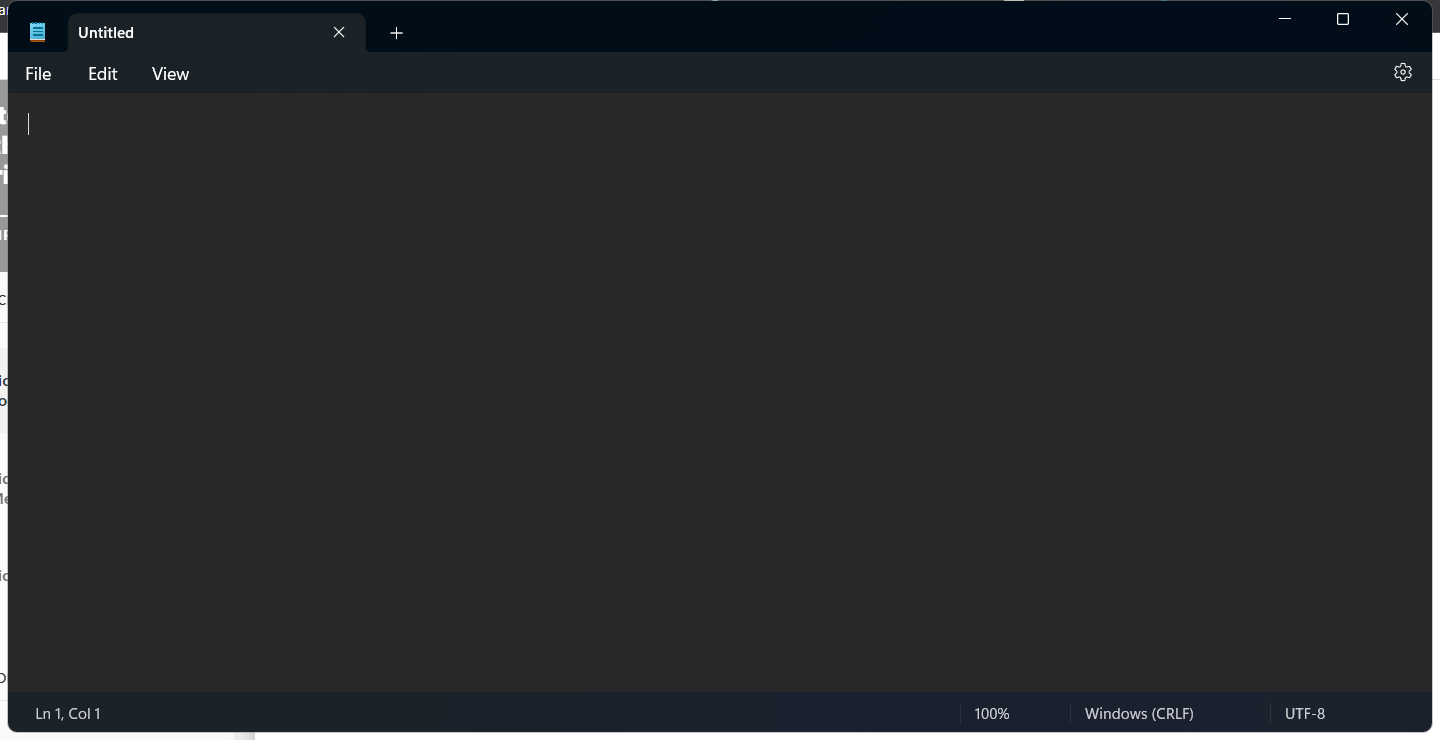
Task: Test the basics of UI automation using Classic experience.
Workflow: Notepad Interaction

Step 1: Use Application: Notepad in window 'Untitled - Notepad' (notepad.exe)
